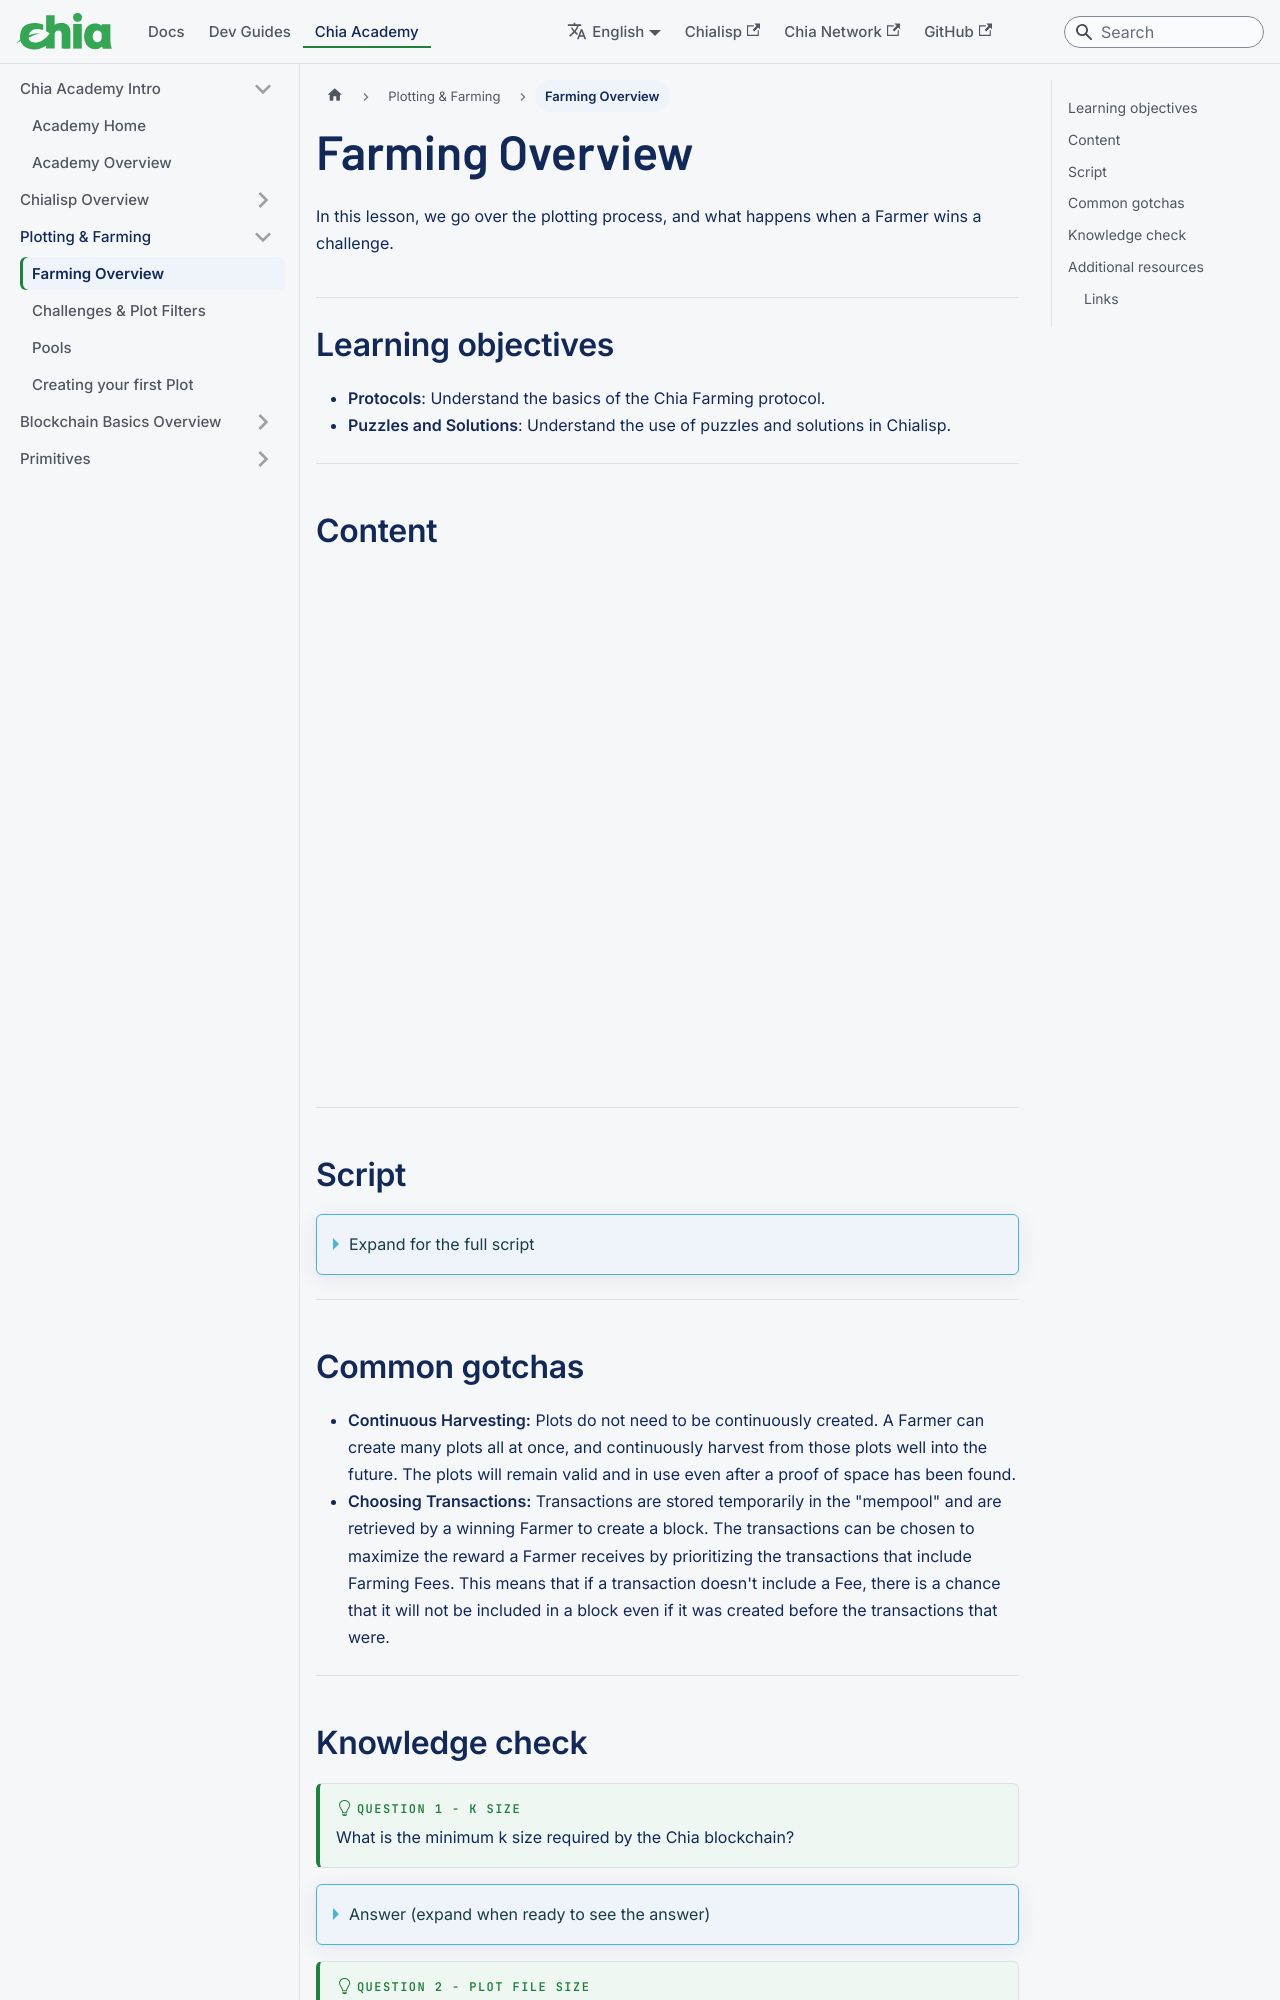

repository: Chia-Network/chia-docs · page: farming-overview/index.html · generator: docusaurus

---
title: Farming Overview
slug: /farming-overview
---

In this lesson, we go over the plotting process, and what happens when a Farmer wins a challenge.

## Learning objectives

- **Protocols**: Understand the basics of the Chia Farming protocol.
- **Puzzles and Solutions**: Understand the use of puzzles and solutions in Chialisp.

---

## Content

<div class="videoWrapper">
<iframe width="100%" height="504" src="https://www.youtube.com/embed/vyn0nIO56WU" frameborder="0" allowfullscreen="allowfullscreen"></iframe>
</div>

---

## Script

<details>

<summary> Expand for the full script </summary>

0:00  
Farmers are nodes that seek to win Proof of Space challenges in exchange for rewards. The Farmer that wins a challenge constructs and processes a block of transactions and adds it to the blockchain.

0:20  
To start, the Farmers pre-generate hashes into large blocks called Plots. The size of these plots are determined by a constant, k. k32 is the minimum required size and equates to around 108GB per plot.

0:40  
This plotting process is computationally intensive, similar to classic blockchain "mining", however, this process is only done once, reducing the overall energy usage immensely. Once the plots are created, they are then passively monitored by harvesters to determine if they contain a valid Proof of Space for the current network challenge.

1:00  
If the Farmer wins the challenge, they will start filling a block with transactions from the mempool. The Farming client has control of which transactions to include in the block, and will usually choose based on the largest Farming Fee, adding to the overall reward received.

1:20  
The block is then processed, meaning all the transactions and programs within smart coins are executed and resolved. The block is then signed by the farmer and submitted to the chain.

</details>

---
